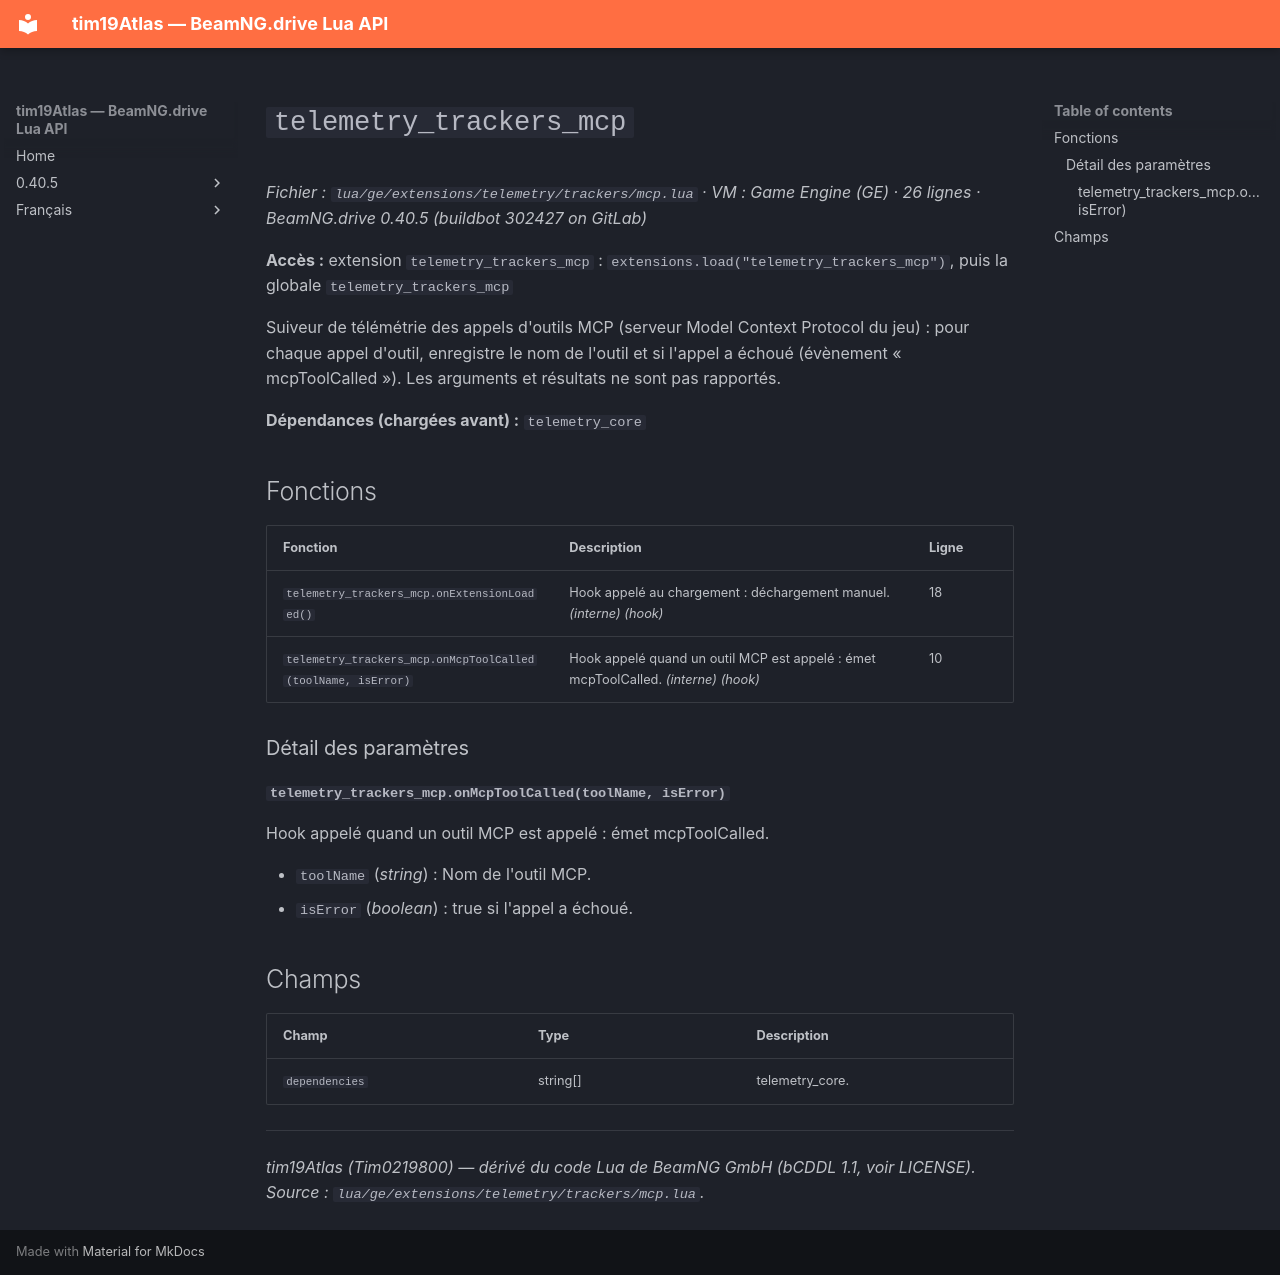

repository: Tim0219800/beamng-lua-atlas · page: fr/0.40.5/ge/extensions/telemetry/trackers/mcp.html · generator: mkdocs

# `telemetry_trackers_mcp`

*Fichier : `lua/ge/extensions/telemetry/trackers/mcp.lua` · VM : Game Engine (GE) · 26 lignes · BeamNG.drive 0.40.5 (buildbot 302427 on GitLab)*

**Accès :** extension `telemetry_trackers_mcp` : `extensions.load("telemetry_trackers_mcp")`, puis la globale `telemetry_trackers_mcp`

Suiveur de télémétrie des appels d'outils MCP (serveur Model Context Protocol du jeu) : pour chaque appel d'outil, enregistre le nom de l'outil et si l'appel a échoué (évènement « mcpToolCalled »). Les arguments et résultats ne sont pas rapportés.

**Dépendances (chargées avant) :** `telemetry_core`

## Fonctions

| Fonction | Description | Ligne |
|---|---|---|
| `telemetry_trackers_mcp.onExtensionLoaded()` | Hook appelé au chargement : déchargement manuel. *(interne)* *(hook)* | 18 |
| `telemetry_trackers_mcp.onMcpToolCalled(toolName, isError)` | Hook appelé quand un outil MCP est appelé : émet mcpToolCalled. *(interne)* *(hook)* | 10 |

### Détail des paramètres

#### `telemetry_trackers_mcp.onMcpToolCalled(toolName, isError)`

Hook appelé quand un outil MCP est appelé : émet mcpToolCalled.

- `toolName` (*string*) : Nom de l'outil MCP.
- `isError` (*boolean*) : true si l'appel a échoué.

## Champs

| Champ | Type | Description |
|---|---|---|
| `dependencies` | string[] | telemetry_core. |

---
*tim19Atlas (Tim0219800) — dérivé du code Lua de BeamNG GmbH (bCDDL 1.1, voir LICENSE). Source : `lua/ge/extensions/telemetry/trackers/mcp.lua`.*
